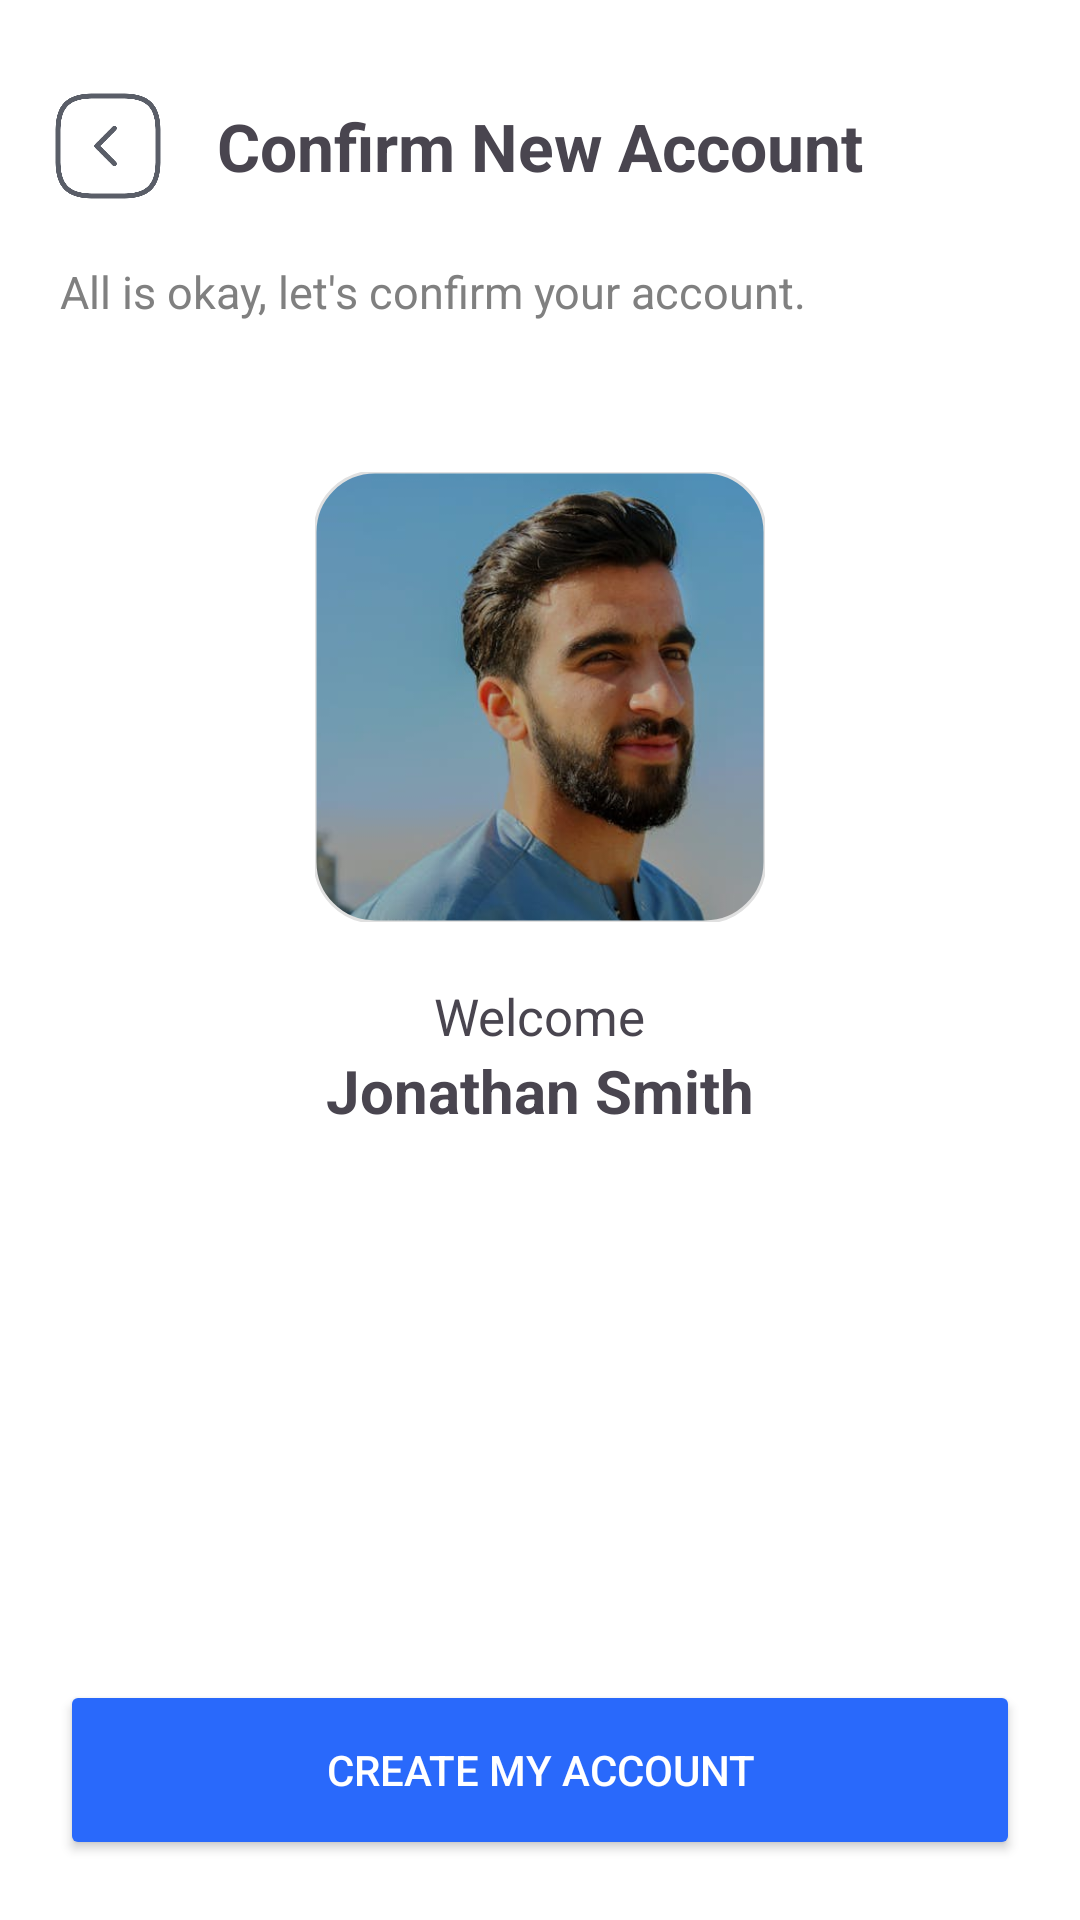

Write the Android layout XML for this screen, with the resource values it uses.
<!-- AndroidManifest.xml: application theme Theme.JobKo -->
<!-- res/layout/fragment_confirm_new_account.xml -->
<?xml version="1.0" encoding="utf-8"?>
<androidx.constraintlayout.widget.ConstraintLayout
    xmlns:android="http://schemas.android.com/apk/res/android"
    xmlns:app="http://schemas.android.com/apk/res-auto"
    xmlns:tools="http://schemas.android.com/tools"
    android:layout_width="match_parent"
    android:background="@color/sign_in_bg"
    android:layout_height="match_parent"
    tools:context=".SetupProfile.ConfirmNewAccountFragment">

    <androidx.constraintlayout.widget.ConstraintLayout
        android:id="@+id/customTopAppBar"
        android:layout_width="match_parent"
        android:layout_height="77dp"
        android:layout_marginTop="10dp"
        app:layout_constraintTop_toTopOf="parent"
        app:layout_constraintEnd_toEndOf="parent"
        app:layout_constraintStart_toStartOf="parent">

        <ImageView
            android:id="@+id/backBtn"
            android:layout_width="40dp"
            android:layout_height="60dp"
            android:layout_marginStart="16dp"
            android:src="@drawable/arrow_back"
            app:layout_constraintStart_toStartOf="parent"
            app:layout_constraintTop_toTopOf="parent"
            app:layout_constraintBottom_toBottomOf="parent"/>

        <TextView
            android:id="@+id/titleText"
            android:layout_width="wrap_content"
            android:layout_height="wrap_content"
            android:text="@string/confirm_new_account"
            android:textSize="22sp"
            android:textStyle="bold"
            app:layout_constraintStart_toStartOf="parent"
            app:layout_constraintEnd_toEndOf="parent"
            app:layout_constraintTop_toTopOf="parent"
            app:layout_constraintBottom_toBottomOf="parent"/>

    </androidx.constraintlayout.widget.ConstraintLayout>

    <TextView
        android:id="@+id/txtConfirmDesc"
        android:layout_width="wrap_content"
        android:layout_height="wrap_content"
        android:text="@string/all_is_okay_let_s_confirm_your_account"
        app:layout_constraintTop_toBottomOf="@+id/customTopAppBar"
        app:layout_constraintStart_toStartOf="parent"
        android:textSize="15sp"
        android:textColor="#808080"
        android:layout_marginStart="20dp" />

    <com.google.android.material.imageview.ShapeableImageView
        android:id="@+id/imgProfile"
        android:layout_width="150dp"
        android:layout_height="150dp"
        android:scaleType="centerCrop"
        android:src="@drawable/avatar_man"
        android:layout_marginTop="50dp"
        app:shapeAppearanceOverlay="@style/RoundedImage"
        app:strokeWidth="1dp"
        app:strokeColor="#E0E0E0"
        app:layout_constraintEnd_toEndOf="parent"
        app:layout_constraintStart_toStartOf="parent"
        app:layout_constraintTop_toBottomOf="@+id/txtConfirmDesc"/>

    <TextView
        android:id="@+id/welcome"
        android:layout_width="wrap_content"
        android:layout_height="wrap_content"
        android:text="@string/welcome"
        android:textSize="17sp"
        android:layout_marginTop="20dp"
        app:layout_constraintEnd_toEndOf="parent"
        app:layout_constraintStart_toStartOf="parent"
        app:layout_constraintTop_toBottomOf="@+id/imgProfile" />

    <TextView
        android:id="@+id/textView2"
        android:layout_width="wrap_content"
        android:layout_height="wrap_content"
        android:text="@string/jonathan_smith"
        android:textSize="20sp"
        android:textStyle="bold"
        app:layout_constraintEnd_toEndOf="parent"
        app:layout_constraintStart_toStartOf="parent"
        app:layout_constraintTop_toBottomOf="@+id/welcome" />

    <Button
        android:id="@+id/createAccount"
        android:layout_width="match_parent"
        android:layout_height="60dp"
        android:backgroundTint="#2969fb"
        android:text="@string/create_my_account"
        android:textColor="@android:color/white"
        app:cornerRadius="15dp"
        app:layout_constraintBottom_toBottomOf="parent"
        app:layout_constraintStart_toStartOf="parent"
        app:layout_constraintEnd_toEndOf="parent"
        android:layout_marginHorizontal="20dp"
        android:layout_marginBottom="20dp"
        />

</androidx.constraintlayout.widget.ConstraintLayout>
<!-- resources referenced by this layout -->
<resources>
  <color name="sign_in_bg">#ffffff</color>
  <!-- drawable arrow_back: png bitmap (drawable, 11345 bytes) -->
  <!-- drawable avatar_man: jpg bitmap (drawable, 20110 bytes) -->
  <string name="all_is_okay_let_s_confirm_your_account">All is okay, let\'s confirm your account.</string>
  <string name="confirm_new_account">Confirm New Account</string>
  <string name="create_my_account">Create My Account</string>
  <string name="jonathan_smith">Jonathan Smith</string>
  <string name="welcome">Welcome</string>
  <style name="RoundedImage">
          <item name="cornerFamily">rounded</item>
          <item name="cornerSize">20dp</item>
      </style>
  <style name="Theme.JobKo" parent="Base.Theme.JobKo" />
  <style name="Base.Theme.JobKo" parent="Theme.Material3.DayNight.NoActionBar">
          
          
      </style>
</resources>
